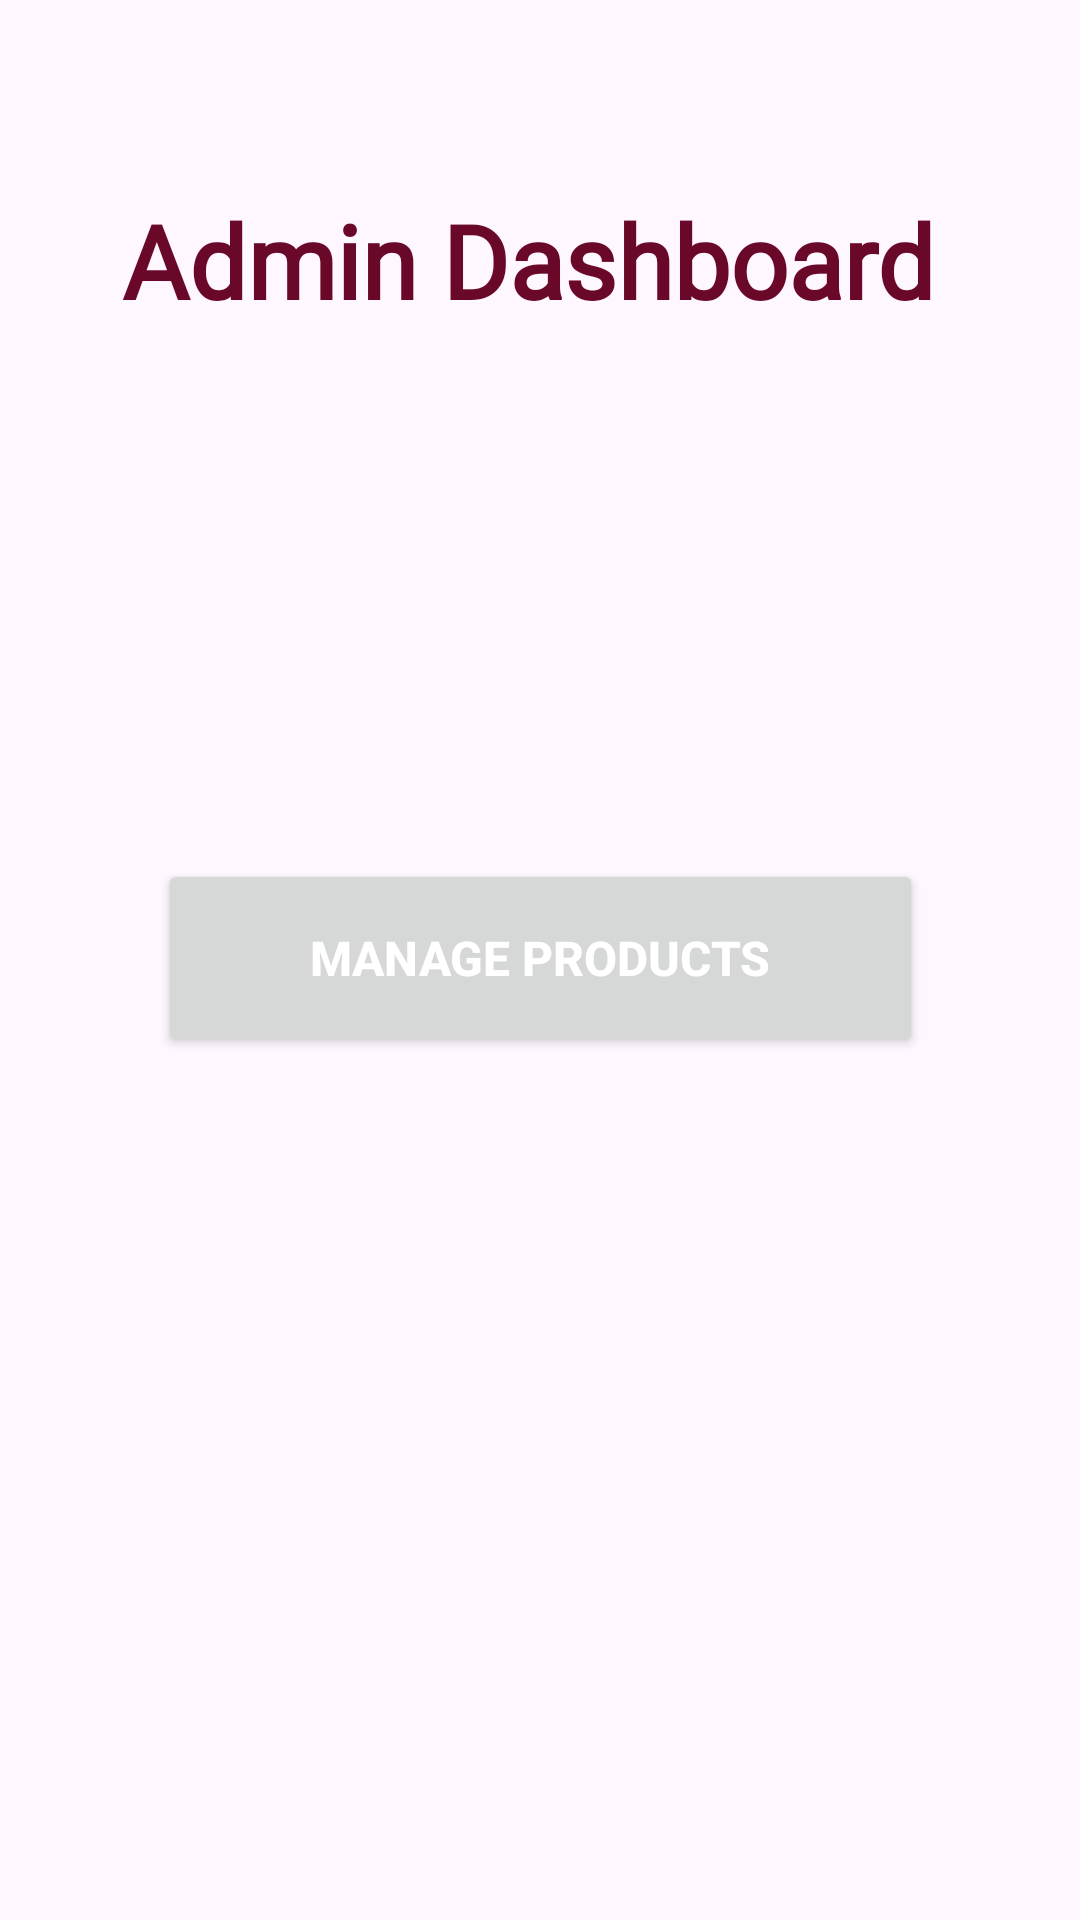

This screen was rendered from an Android layout file. Write that file and the resources it references.
<!-- AndroidManifest.xml: application theme Theme.DogFoodApp -->
<!-- res/layout/activity_admin_dashboard.xml -->
<?xml version="1.0" encoding="utf-8"?>
<androidx.constraintlayout.widget.ConstraintLayout xmlns:android="http://schemas.android.com/apk/res/android"
    xmlns:app="http://schemas.android.com/apk/res-auto"
    xmlns:tools="http://schemas.android.com/tools"
    android:layout_width="match_parent"
    android:layout_height="match_parent"
    android:background="@drawable/background_image"
    tools:context=".AdminDashboardActivity">

    <TextView
        android:id="@+id/adminDashboardTitleTextView"
        android:layout_width="wrap_content"
        android:layout_height="wrap_content"
        android:layout_marginTop="64dp"
        android:fontFamily="@font/almendra_bold_italic"
        android:gravity="center"
        android:text="Admin Dashboard"
        android:textColor="#6A0829"
        android:textSize="34sp"
        android:textStyle="bold"
        app:layout_constraintEnd_toEndOf="parent"
        app:layout_constraintHorizontal_bias="0.456"
        app:layout_constraintStart_toStartOf="parent"
        app:layout_constraintTop_toTopOf="parent" />

    <Button
        android:id="@+id/manageProductsButton"
        android:layout_width="255dp"
        android:layout_height="66dp"
        android:layout_margin="8dp"
        android:layout_marginTop="144dp"
        android:text="Manage Products"
        android:textColor="@color/white"
        android:textColorHint="#F44336"
        android:textSize="16sp"
        android:textStyle="bold"
        app:iconTint="@color/gray_400"
        app:layout_constraintBottom_toBottomOf="parent"
        app:layout_constraintEnd_toEndOf="parent"
        app:layout_constraintStart_toStartOf="parent"
        app:layout_constraintTop_toBottomOf="@id/adminDashboardTitleTextView"
        app:layout_constraintVertical_bias="0.377"
        app:rippleColor="@color/light_blue_400" />

    

</androidx.constraintlayout.widget.ConstraintLayout>
<!-- resources referenced by this layout -->
<resources>
  <color name="gray_400">#B0BEC5</color>
  <color name="light_blue_400">#29B6F6</color>
  <color name="white">#FFFFFF</color>
  <style name="Theme.DogFoodApp" parent="Base.Theme.DogFoodApp" />
  <style name="Base.Theme.DogFoodApp" parent="Theme.Material3.DayNight.NoActionBar">
          
          
      </style>
</resources>
